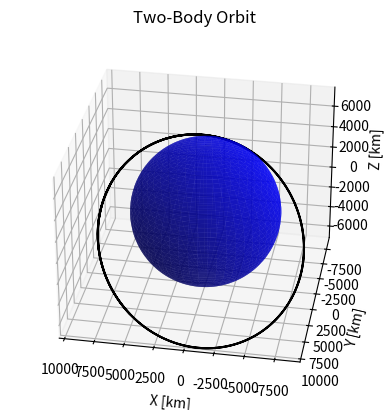

The matplotlib source for this figure:
import numpy as np
import matplotlib.pyplot as plt
from scipy.integrate import odeint

# Earth Model
def model_2BP(state, t):
    mu = 3.986004418E+05  # Earth's gravitational parameter  
                          # [km^3/s^2]
    x = state[0]
    y = state[1]
    z = state[2]
    x_dot = state[3]
    y_dot = state[4]
    z_dot = state[5]
    x_ddot = -mu * x / (x ** 2 + y ** 2 + z ** 2) ** (3 / 2)
    y_ddot = -mu * y / (x ** 2 + y ** 2 + z ** 2) ** (3 / 2)
    z_ddot = -mu * z / (x ** 2 + y ** 2 + z ** 2) ** (3 / 2)
    dstate_dt = [x_dot, y_dot, z_dot, x_ddot, y_ddot, z_ddot]
    
    return dstate_dt

# Initial Conditions
X_0 = -2500  # [km]
Y_0 = -5500  # [km]
Z_0 = 3400  # [km]
VX_0 = 7.5  # [km/s]
VY_0 = 0.0  # [km/s]
VZ_0 = 4.0  # [km/s]
state_0 = [X_0, Y_0, Z_0, VX_0, VY_0, VZ_0]

# Time Array
t = np.linspace(0, 6*3600, 200)  # Simulates for a time period of 6 # hours [s]

# Solving ODE
state = odeint(model_2BP, state_0, t)
X_Sat = state[:, 0]
Y_Sat = state[:, 1]
Z_Sat = state[:, 2]

# Modelo de cascaron de la Tierra

N = 500
phi = np.linspace(0, 2 * np.pi, N)
theta = np.linspace(0, np.pi, N)
theta, phi = np.meshgrid(theta, phi)

r_Earth = 6378.14  # radio de la tierra [km]
X_Earth = r_Earth * np.cos(phi) * np.sin(theta)
Y_Earth = r_Earth * np.sin(phi) * np.sin(theta)
Z_Earth = r_Earth * np.cos(theta)

# Plotting Earth and Orbit
fig = plt.figure()
ax = plt.axes(projection='3d')
ax.plot_surface(X_Earth, Y_Earth, Z_Earth, color='blue', alpha=0.7)
ax.plot3D(X_Sat, Y_Sat, Z_Sat, 'black')
ax.view_init(30, 100)  # Changing viewing angle (adjust as needed)
plt.title('Two-Body Orbit')
ax.set_xlabel('X [km]')
ax.set_ylabel('Y [km]')
ax.set_zlabel('Z [km]')

# Make axes limits
xyzlim = np.array([ax.get_xlim3d(), ax.get_ylim3d(),      
                   ax.get_zlim3d()]).T
XYZlim = np.asarray([min(xyzlim[0]), max(xyzlim[1])])
ax.set_xlim3d(XYZlim)
ax.set_ylim3d(XYZlim)
ax.set_zlim3d(XYZlim * 3/4)
plt.show()
